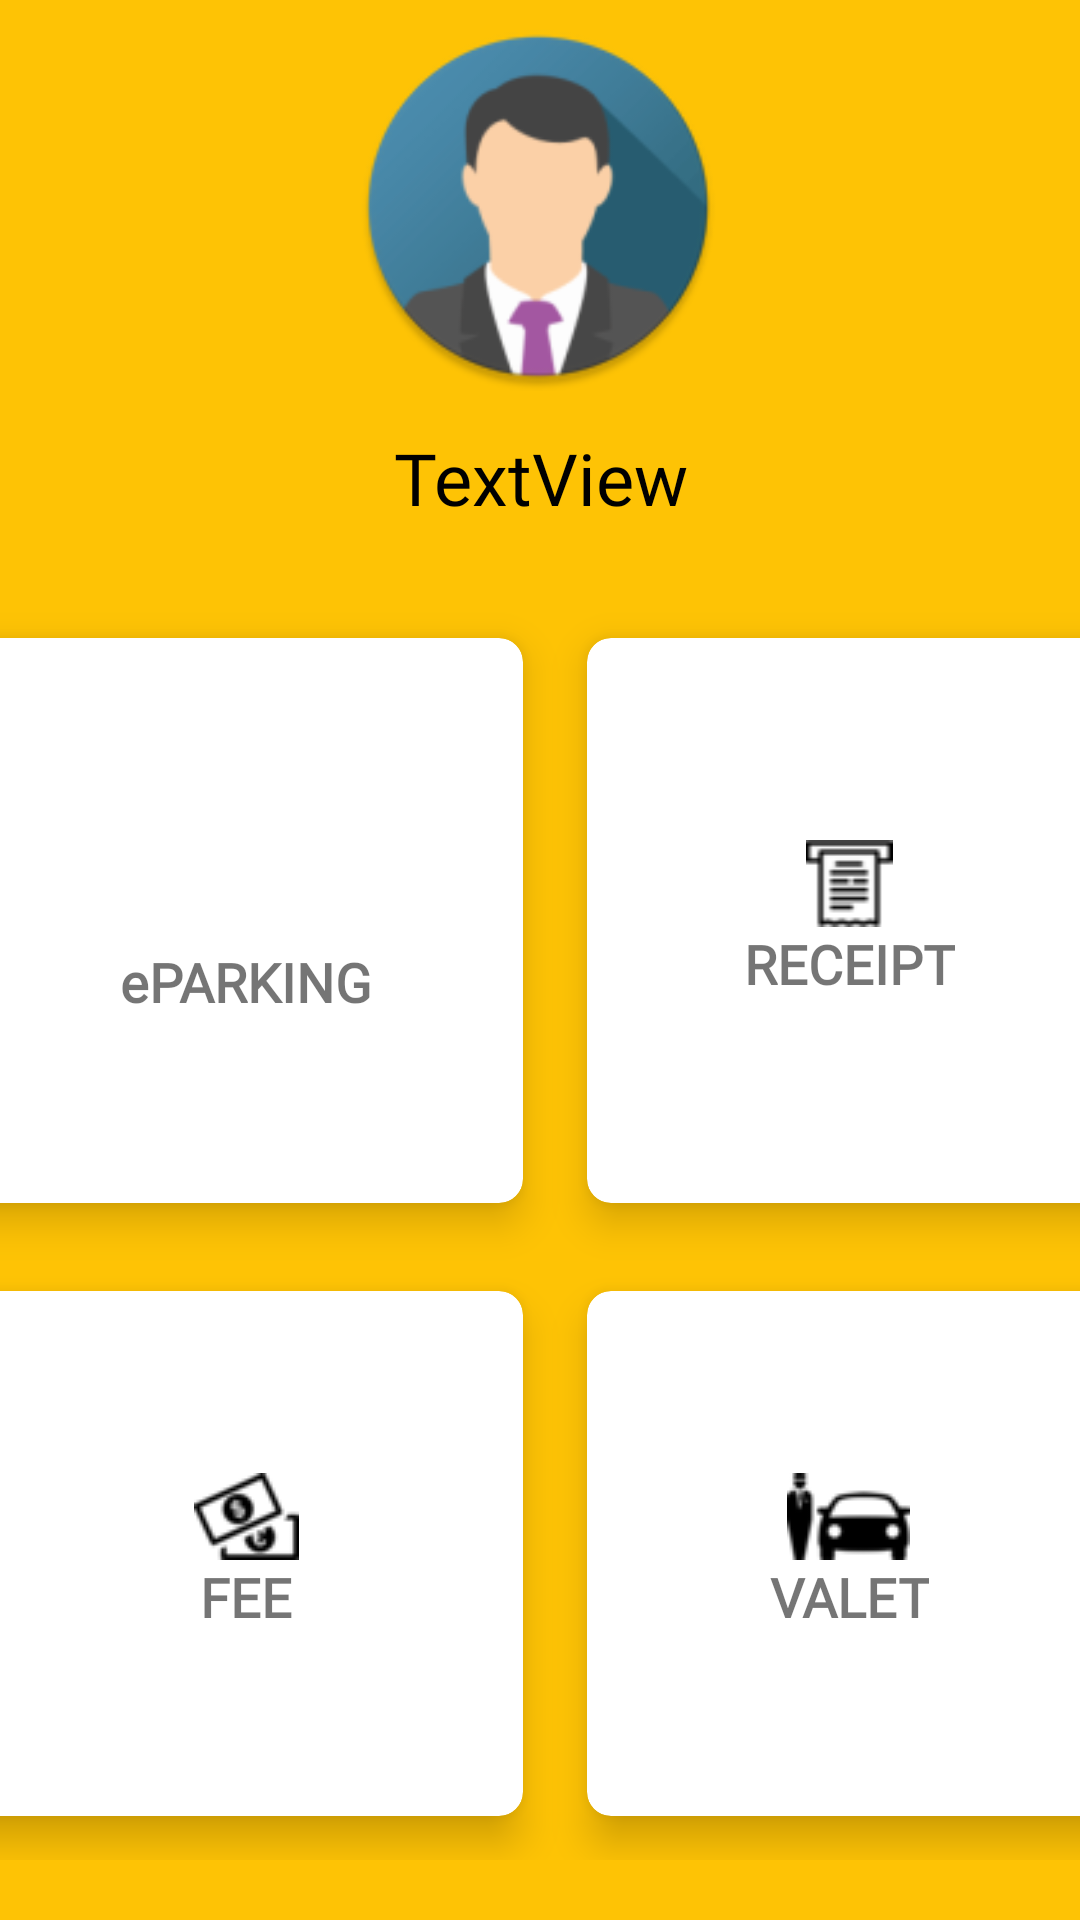

Android layout source for this screen:
<!-- AndroidManifest.xml: application theme AppTheme -->
<!-- res/layout/fragment_home.xml -->
<?xml version="1.0" encoding="utf-8"?>
<androidx.constraintlayout.widget.ConstraintLayout xmlns:android="http://schemas.android.com/apk/res/android"
    xmlns:app="http://schemas.android.com/apk/res-auto"
    xmlns:tools="http://schemas.android.com/tools"
    android:layout_width="match_parent"
    android:layout_height="match_parent"
    android:background="@color/main">

    <GridLayout
        android:id="@+id/gridLayout"
        android:layout_width="402dp"
        android:layout_height="422dp"
        android:layout_margin="20dp"
        android:columnCount="2"
        android:rowCount="3"
        app:layout_constraintBottom_toBottomOf="parent"
        app:layout_constraintEnd_toEndOf="parent"
        app:layout_constraintStart_toStartOf="parent">


        <androidx.cardview.widget.CardView

            android:id="@+id/eparking_card"
            android:layout_width="89dp"
            android:layout_height="wrap_content"
            android:layout_row="1"
            android:layout_rowWeight="1"
            android:layout_column="0"
            android:layout_columnWeight="1"
            android:layout_gravity="fill"
            app:cardCornerRadius="8dp"
            app:cardElevation="8dp"
            app:cardUseCompatPadding="true">

            <LinearLayout
                android:layout_width="104dp"
                android:layout_height="59dp"
                android:layout_gravity="center_vertical|center_horizontal"
                android:gravity="center"
                android:orientation="vertical">

                <ImageView
                    android:id="@+id/imageView20"
                    android:layout_width="66dp"
                    android:layout_height="43dp"
                    android:layout_gravity="center"
                    app:srcCompat="@drawable/qrcode" />

                <TextView
                    android:layout_width="127dp"
                    android:layout_height="27dp"
                    android:fontFamily="@font/bold"
                    android:text="ePARKING"
                    android:textAlignment="center"
                    android:textSize="18sp"
                    android:textStyle="bold" />
            </LinearLayout>
        </androidx.cardview.widget.CardView>


        <androidx.cardview.widget.CardView
            android:id="@+id/receipt_card"
            android:layout_width="80dp"
            android:layout_height="141dp"
            android:layout_row="1"
            android:layout_rowWeight="1"
            android:layout_column="1"
            android:layout_columnWeight="1"
            android:layout_gravity="fill"
            app:cardCornerRadius="8dp"
            app:cardElevation="8dp"
            app:cardUseCompatPadding="true">

            <LinearLayout
                android:layout_width="wrap_content"
                android:layout_height="wrap_content"
                android:layout_gravity="center_vertical|center_horizontal"
                android:gravity="center"
                android:orientation="vertical">

                <ImageView
                    android:layout_width="40dp"
                    android:layout_height="match_parent"
                    android:layout_gravity="center"
                    app:srcCompat="@drawable/receiptresize" />

                <TextView
                    android:layout_width="wrap_content"
                    android:layout_height="wrap_content"
                    android:fontFamily="@font/bold"
                    android:text="RECEIPT"
                    android:textAlignment="center"
                    android:textSize="18sp"
                    android:textStyle="bold" />
            </LinearLayout>
        </androidx.cardview.widget.CardView>

        <androidx.cardview.widget.CardView
            android:id="@+id/fee_card"
            android:layout_width="wrap_content"
            android:layout_height="wrap_content"
            android:layout_row="2"
            android:layout_rowWeight="1"
            android:layout_column="0"
            android:layout_columnWeight="1"
            android:layout_gravity="fill"
            app:cardCornerRadius="8dp"
            app:cardElevation="8dp"
            app:cardUseCompatPadding="true">

            <LinearLayout
                android:layout_width="wrap_content"
                android:layout_height="wrap_content"
                android:layout_gravity="center_vertical|center_horizontal"
                android:gravity="center"
                android:orientation="vertical">

                <ImageView
                    android:layout_width="wrap_content"
                    android:layout_height="wrap_content"
                    app:srcCompat="@drawable/feeresize" />

                <TextView
                    android:layout_width="wrap_content"
                    android:layout_height="wrap_content"
                    android:fontFamily="@font/bold"
                    android:text="FEE"
                    android:textAlignment="center"
                    android:textSize="18sp"
                    android:textStyle="bold" />
            </LinearLayout>
        </androidx.cardview.widget.CardView>

        vvv

        <androidx.cardview.widget.CardView
            android:id="@+id/valet_card"
            android:layout_width="wrap_content"
            android:layout_height="128dp"
            android:layout_row="2"
            android:layout_rowWeight="1"
            android:layout_column="1"
            android:layout_columnWeight="1"
            android:layout_gravity="fill"
            app:cardCornerRadius="8dp"
            app:cardElevation="8dp"
            app:cardUseCompatPadding="true">

            <LinearLayout
                android:layout_width="wrap_content"
                android:layout_height="wrap_content"
                android:layout_gravity="center_vertical|center_horizontal"
                android:gravity="center"
                android:orientation="vertical">

                <ImageView
                    android:layout_width="wrap_content"
                    android:layout_height="wrap_content"
                    app:srcCompat="@drawable/valetlogo" />

                <TextView
                    android:layout_width="wrap_content"
                    android:layout_height="wrap_content"
                    android:fontFamily="@font/bold"
                    android:text="VALET"
                    android:textAlignment="center"
                    android:textSize="18sp"
                    android:textStyle="bold" />
            </LinearLayout>
        </androidx.cardview.widget.CardView>
    </GridLayout>

    <TextView
        android:id="@+id/text_home"
        android:layout_width="303dp"
        android:layout_height="182dp"
        android:layout_marginStart="8dp"
        android:layout_marginEnd="8dp"
        android:gravity="center_horizontal"
        android:textAlignment="center"
        android:textSize="20sp"
        app:layout_constraintBottom_toTopOf="@+id/gridLayout"
        app:layout_constraintEnd_toEndOf="parent"
        app:layout_constraintStart_toStartOf="parent"
        app:layout_constraintTop_toTopOf="parent"
        app:layout_constraintVertical_bias="0.598" />

    <ImageView
        android:id="@+id/imageView2"
        android:layout_width="176dp"
        android:layout_height="123dp"
        app:layout_constraintBottom_toTopOf="@+id/textView2"
        app:layout_constraintEnd_toEndOf="parent"
        app:layout_constraintHorizontal_bias="0.497"
        app:layout_constraintStart_toStartOf="parent"
        app:layout_constraintTop_toTopOf="parent"
        app:layout_constraintVertical_bias="0.97"
        app:srcCompat="@mipmap/ic_launcher_round" />

    <TextView
        android:id="@+id/textView2"
        android:layout_width="197dp"
        android:layout_height="57dp"
        android:fontFamily="@font/bold"
        android:gravity="center"
        android:text="TextView"
        android:textColor="@color/black"
        android:textSize="24sp"
        app:layout_constraintBottom_toBottomOf="@+id/text_home"
        app:layout_constraintEnd_toEndOf="@+id/text_home"
        app:layout_constraintStart_toStartOf="@+id/text_home"
        app:layout_constraintTop_toTopOf="@+id/text_home"
        app:layout_constraintVertical_bias="0.968" />


</androidx.constraintlayout.widget.ConstraintLayout>
<!-- resources referenced by this layout -->
<resources>
  <color name="black">#000000</color>
  <color name="main">#fec305</color>
  <!-- drawable feeresize: png bitmap (drawable, 1638 bytes) -->
  <!-- drawable receiptresize: png bitmap (drawable, 795 bytes) -->
  <!-- drawable valetlogo: png bitmap (drawable, 1505 bytes) -->
  <!-- mipmap ic_launcher_round: png bitmap (mipmap-hdpi, 5241 bytes) -->
  <style name="AppTheme" parent="Theme.AppCompat.Light.DarkActionBar">
          
          <item name="colorPrimary">@color/colorBackground2</item>
          <item name="colorPrimaryDark">@color/colorPrimaryDark</item>
          <item name="colorAccent">@color/colorAccent</item>
      </style>
  <color name="colorPrimaryDark">#000000</color>
  <color name="colorAccent">#D81B60</color>
</resources>
